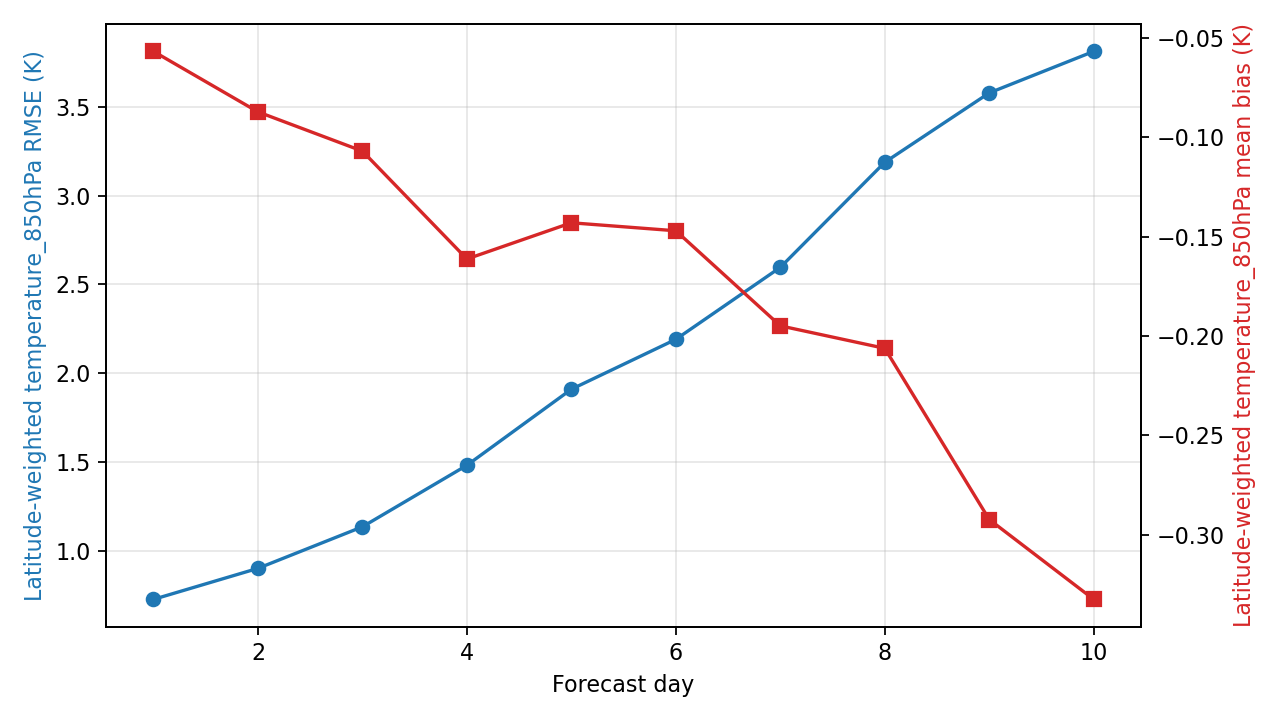

The data file committed next to this chart (first rows):
day, step, lead_hours, lead_day, temperature_850hPa_rmse_k, temperature_850hPa_mean_bias_k, metric_variable, metric_level_hpa, reference
1, 4, 24.0, 1.0, 0.725, -0.05695, temperature, 850, ground_truth
2, 8, 48.0, 2.0, 0.8997, -0.08735, temperature, 850, ground_truth
3, 12, 72.0, 3.0, 1.134, -0.1071, temperature, 850, ground_truth
4, 16, 96.0, 4.0, 1.481, -0.1613, temperature, 850, ground_truth
5, 20, 120.0, 5.0, 1.909, -0.1431, temperature, 850, ground_truth
6, 24, 144.0, 6.0, 2.19, -0.1471, temperature, 850, ground_truth
7, 28, 168.0, 7.0, 2.596, -0.1949, temperature, 850, ground_truth
8, 32, 192.0, 8.0, 3.188, -0.2062, temperature, 850, ground_truth
9, 36, 216.0, 9.0, 3.579, -0.2923, temperature, 850, ground_truth
10, 40, 240.0, 10.0, 3.813, -0.3324, temperature, 850, ground_truth
